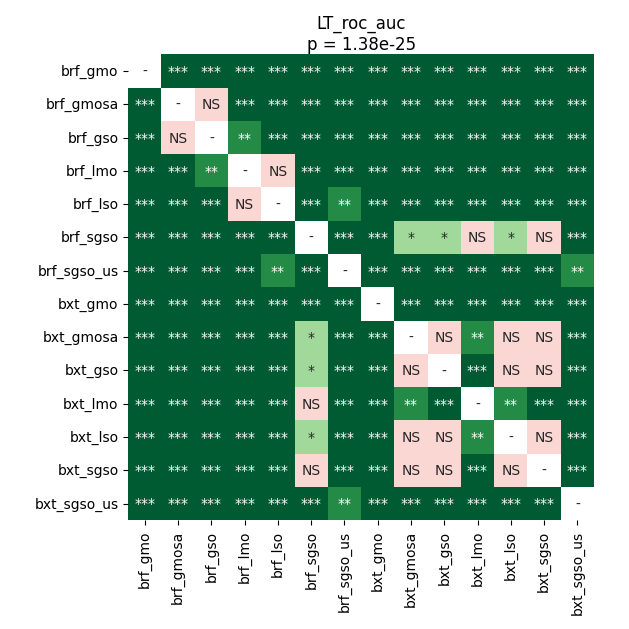

Values plotted in this chart, from the file beside it:
	brf_gmo	brf_gmosa	brf_gso	brf_lmo	brf_lso	brf_sgso	brf_sgso_us	bxt_gmo	bxt_gmosa	bxt_gso	bxt_lmo	bxt_lso	bxt_sgso	bxt_sgso_us
brf_gmo	1.0	4.2077266808712124e-05	4.2077266808712124e-05	4.2077266808712124e-05	4.2077266808712124e-05	4.2077266808712124e-05	4.2077266808712124e-05	4.2077266808712124e-05	4.2077266808712124e-05	4.2077266808712124e-05	4.2077266808712124e-05	4.2077266808712124e-05	4.2077266808712124e-05	4.2077266808712124e-05
brf_gmosa	4.2077266808712124e-05	1.0	0.4175	0.0003857	4.2077266808712124e-05	4.2077266808712124e-05	4.2077266808712124e-05	4.2077266808712124e-05	4.2077266808712124e-05	0.000119	4.2077266808712124e-05	4.2077266808712124e-05	0.0001956	4.2077266808712124e-05
brf_gso	4.2077266808712124e-05	0.4175	1.0	0.001592	0.000119	4.2077266808712124e-05	4.2077266808712124e-05	4.2077266808712124e-05	4.2077266808712124e-05	4.2077266808712124e-05	4.2077266808712124e-05	4.2077266808712124e-05	4.2077266808712124e-05	4.2077266808712124e-05
brf_lmo	4.2077266808712124e-05	0.0003857	0.001592	1.0	0.2237	4.2077266808712124e-05	0.0005326	4.2077266808712124e-05	4.2077266808712124e-05	4.2077266808712124e-05	4.2077266808712124e-05	4.2077266808712124e-05	4.2077266808712124e-05	4.2077266808712124e-05
brf_lso	4.2077266808712124e-05	4.2077266808712124e-05	0.000119	0.2237	1.0	4.2077266808712124e-05	0.00201	4.2077266808712124e-05	4.2077266808712124e-05	4.2077266808712124e-05	4.2077266808712124e-05	4.2077266808712124e-05	4.2077266808712124e-05	4.2077266808712124e-05
brf_sgso	4.2077266808712124e-05	4.2077266808712124e-05	4.2077266808712124e-05	4.2077266808712124e-05	4.2077266808712124e-05	1.0	4.2077266808712124e-05	4.2077266808712124e-05	0.02076	0.01058	0.2418	0.03768	0.2237	4.2077266808712124e-05
brf_sgso_us	4.2077266808712124e-05	4.2077266808712124e-05	4.2077266808712124e-05	0.0005326	0.00201	4.2077266808712124e-05	1.0	4.2077266808712124e-05	4.2077266808712124e-05	4.2077266808712124e-05	4.2077266808712124e-05	4.2077266808712124e-05	4.2077266808712124e-05	0.002525
bxt_gmo	4.2077266808712124e-05	4.2077266808712124e-05	4.2077266808712124e-05	4.2077266808712124e-05	4.2077266808712124e-05	4.2077266808712124e-05	4.2077266808712124e-05	1.0	4.2077266808712124e-05	4.2077266808712124e-05	4.2077266808712124e-05	4.2077266808712124e-05	4.2077266808712124e-05	4.2077266808712124e-05
bxt_gmosa	4.2077266808712124e-05	4.2077266808712124e-05	4.2077266808712124e-05	4.2077266808712124e-05	4.2077266808712124e-05	0.02076	4.2077266808712124e-05	4.2077266808712124e-05	1.0	0.0717	0.001238	0.7906	0.5066	4.2077266808712124e-05
bxt_gso	4.2077266808712124e-05	0.000119	4.2077266808712124e-05	4.2077266808712124e-05	4.2077266808712124e-05	0.01058	4.2077266808712124e-05	4.2077266808712124e-05	0.0717	1.0	0.000119	0.05622	0.1012	4.2077266808712124e-05
bxt_lmo	4.2077266808712124e-05	4.2077266808712124e-05	4.2077266808712124e-05	4.2077266808712124e-05	4.2077266808712124e-05	0.2418	4.2077266808712124e-05	4.2077266808712124e-05	0.001238	0.000119	1.0	0.008901	8.28984958022388e-05	4.2077266808712124e-05
bxt_lso	4.2077266808712124e-05	4.2077266808712124e-05	4.2077266808712124e-05	4.2077266808712124e-05	4.2077266808712124e-05	0.03768	4.2077266808712124e-05	4.2077266808712124e-05	0.7906	0.05622	0.008901	1.0	0.9799	4.2077266808712124e-05
bxt_sgso	4.2077266808712124e-05	0.0001956	4.2077266808712124e-05	4.2077266808712124e-05	4.2077266808712124e-05	0.2237	4.2077266808712124e-05	4.2077266808712124e-05	0.5066	0.1012	8.28984958022388e-05	0.9799	1.0	4.2077266808712124e-05
bxt_sgso_us	4.2077266808712124e-05	4.2077266808712124e-05	4.2077266808712124e-05	4.2077266808712124e-05	4.2077266808712124e-05	4.2077266808712124e-05	0.002525	4.2077266808712124e-05	4.2077266808712124e-05	4.2077266808712124e-05	4.2077266808712124e-05	4.2077266808712124e-05	4.2077266808712124e-05	1.0
